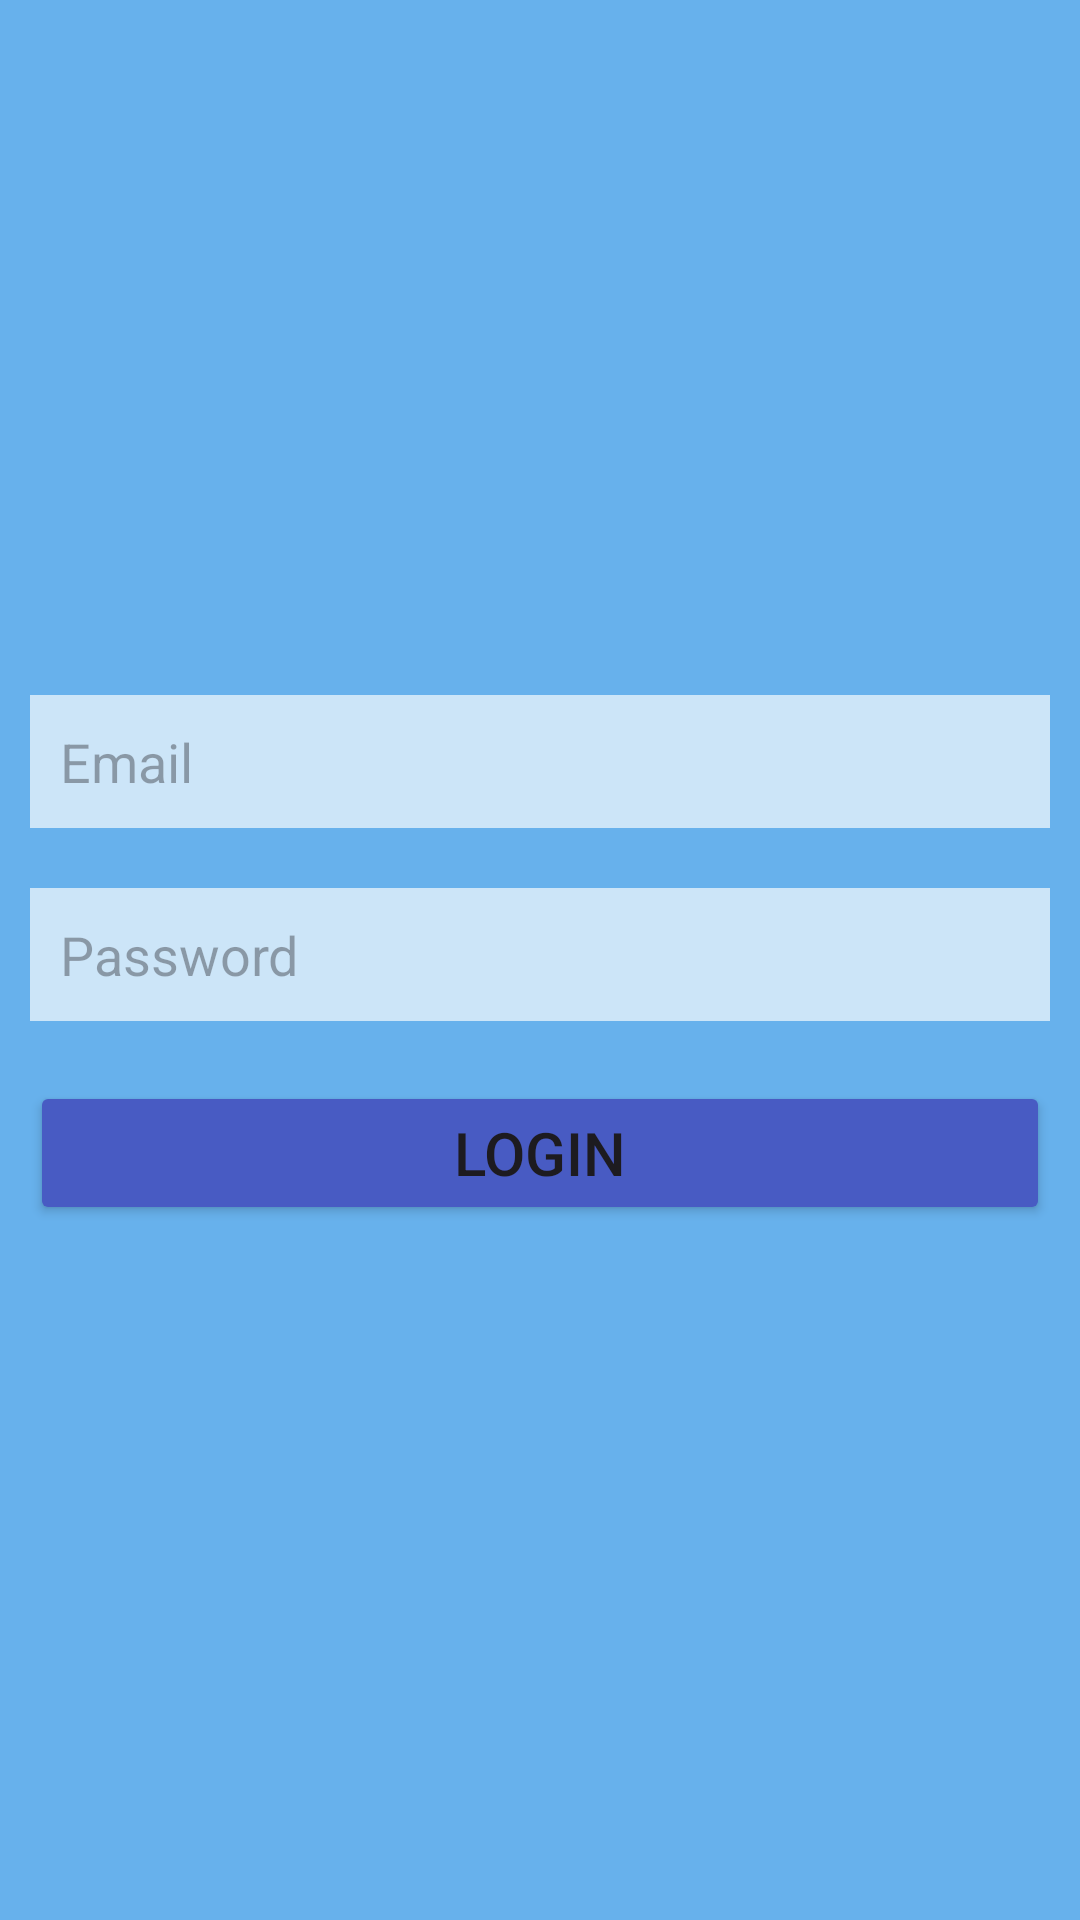

This screen was rendered from an Android layout file. Write that file and the resources it references.
<!-- AndroidManifest.xml: application theme Theme.SHEild -->
<!-- res/layout/activity_login.xml -->
<?xml version="1.0" encoding="utf-8"?>
<LinearLayout
    xmlns:android="http://schemas.android.com/apk/res/android"
    xmlns:app="http://schemas.android.com/apk/res-auto"
    xmlns:tools="http://schemas.android.com/tools"
    android:layout_width="match_parent"
    android:layout_height="match_parent"
    android:orientation="vertical"
    android:layout_margin="15dp"
    android:gravity="center"
    android:background="@color/layoutBg"
    tools:context=".LoginActivity">

    <EditText
        android:id="@+id/email"
        android:hint="Email"
        android:background="@color/inputBg"
        android:layout_height="wrap_content"
        android:layout_margin="10dp"
        android:padding="10dp"
        android:layout_width="match_parent"/>
    <EditText
        android:layout_height="wrap_content"
        android:layout_width="match_parent"
        android:id="@+id/password"
        android:hint="Password"
        android:background="@color/inputBg"
        android:layout_margin="10dp"
        android:padding="10dp"
        android:inputType="textPassword" />
    <Button
        android:layout_height="wrap_content"
        android:layout_width="match_parent"
        android:id="@+id/btnLogin"
        android:layout_margin="10dp"
        android:textSize="20sp"
        android:backgroundTint="@color/btnBg"
        android:text="Login" />

</LinearLayout>
<!-- resources referenced by this layout -->
<resources>
  <color name="btnBg">#485BC3</color>
  <color name="inputBg">#CCE5F8</color>
  <color name="layoutBg">#67B1EC</color>
  <style name="Theme.SHEild" parent="Base.Theme.SHEild" />
  <style name="Base.Theme.SHEild" parent="Theme.Material3.DayNight.NoActionBar">
          
          
      </style>
</resources>
